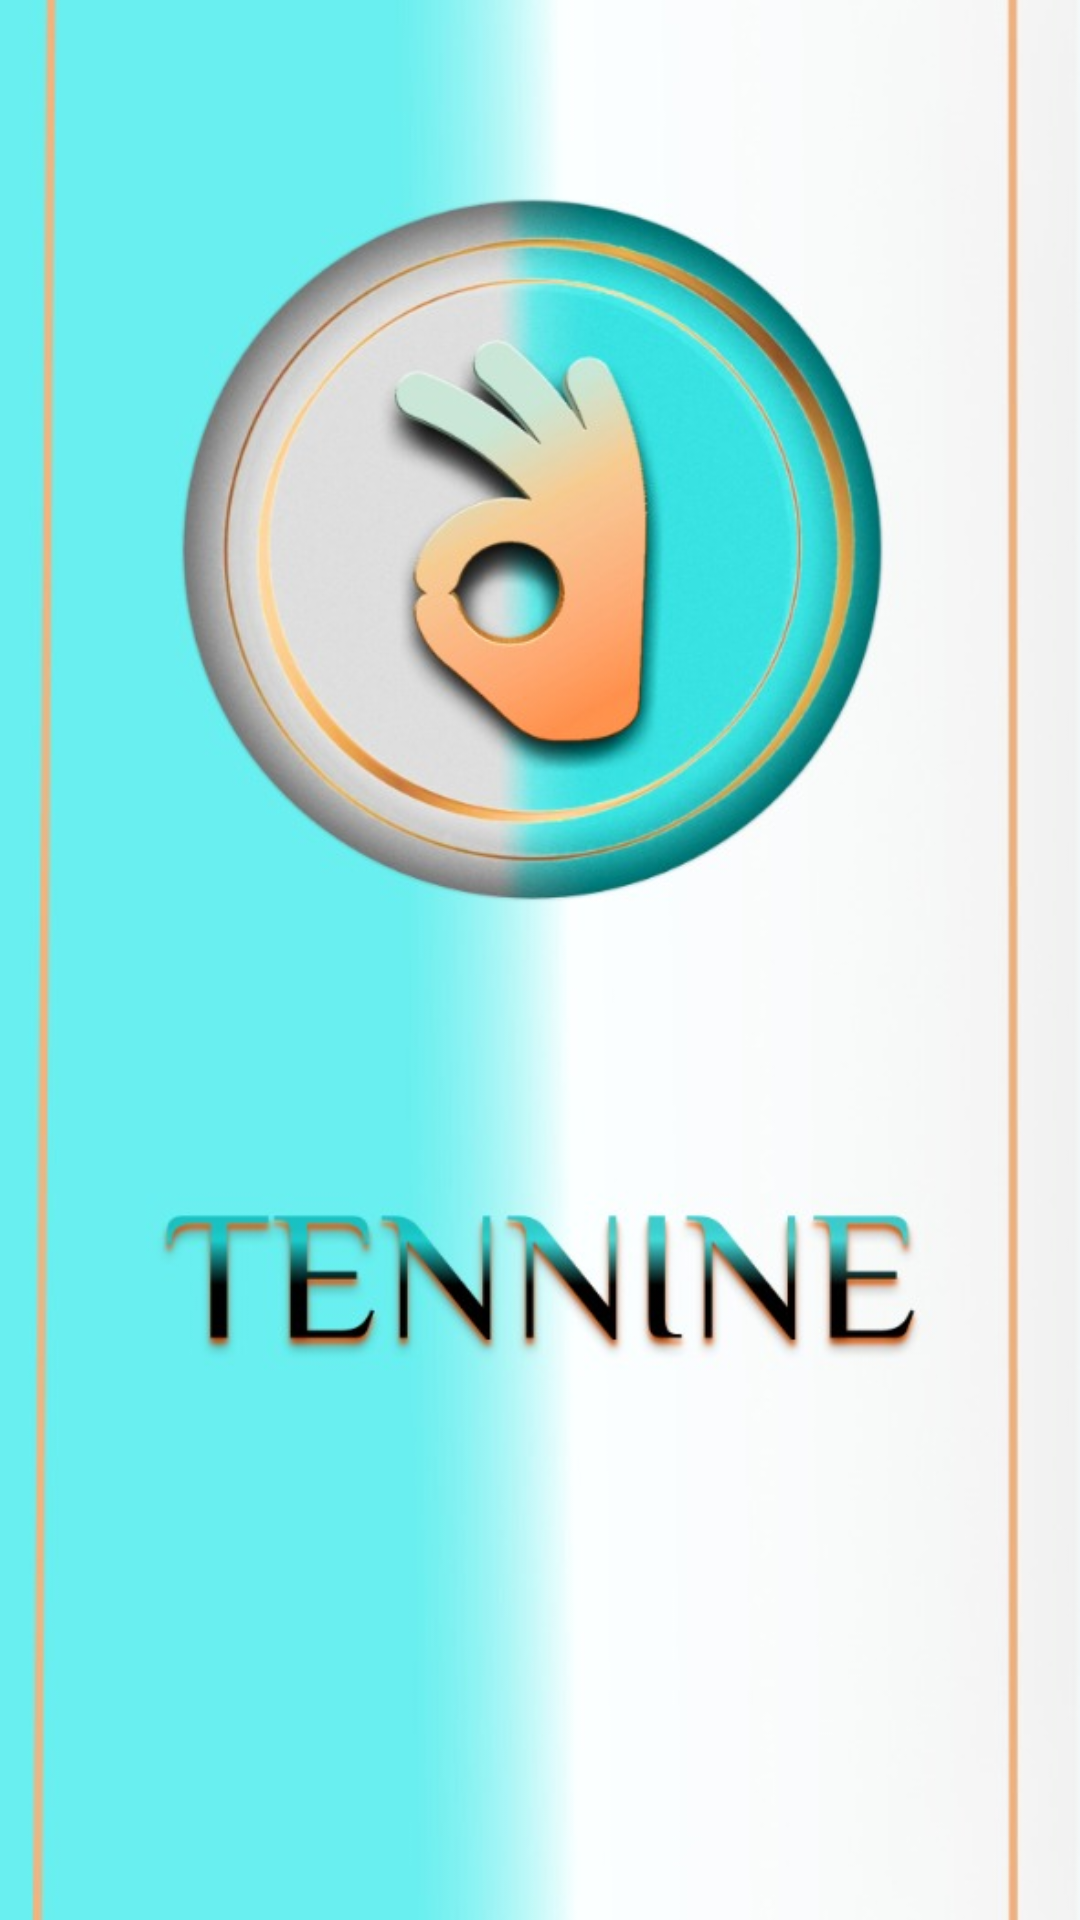

The Android layout XML behind this screen, and the referenced resources:
<!-- AndroidManifest.xml: application theme Theme.TenNine -->
<!-- res/layout/activity_splash_screen.xml -->
<?xml version="1.0" encoding="utf-8"?>
<androidx.constraintlayout.widget.ConstraintLayout xmlns:android="http://schemas.android.com/apk/res/android"
    xmlns:app="http://schemas.android.com/apk/res-auto"
    xmlns:tools="http://schemas.android.com/tools"
    android:layout_width="match_parent"
    android:layout_height="match_parent"
    tools:context=".SplashScreen">

    <ImageView
        android:id="@+id/imageView"
        android:layout_width="wrap_content"
        android:layout_height="wrap_content"
        android:scaleType="centerCrop"
        app:layout_constraintBottom_toBottomOf="parent"
        app:layout_constraintEnd_toEndOf="parent"
        app:layout_constraintHorizontal_bias="0.0"
        app:layout_constraintStart_toStartOf="parent"
        app:layout_constraintTop_toTopOf="parent"
        app:layout_constraintVertical_bias="1.0"
        app:srcCompat="@drawable/splashscreen" />
</androidx.constraintlayout.widget.ConstraintLayout>
<!-- resources referenced by this layout -->
<resources>
  <!-- drawable splashscreen: jpeg bitmap (drawable, 69272 bytes) -->
  <style name="Theme.TenNine" parent="Theme.AppCompat.DayNight.DarkActionBar">
          
          <item name="colorPrimary">@color/skyblue</item>
          <item name="colorPrimaryVariant">@color/darkblue</item>
          <item name="colorOnPrimary">@color/white</item>
          
          <item name="colorSecondary">@color/teal_200</item>
          <item name="colorSecondaryVariant">@color/teal_700</item>
          <item name="colorOnSecondary">@color/black</item>
          
          <item name="android:statusBarColor" tools:targetApi="l">?attr/colorPrimaryVariant</item>
          
      </style>
  <color name="skyblue">#39E2E2</color>
  <color name="darkblue">#31C3C3</color>
  <color name="white">#FFFFFFFF</color>
  <color name="teal_200">#FF03DAC5</color>
  <color name="teal_700">#FF018786</color>
  <color name="black">#FF000000</color>
</resources>
